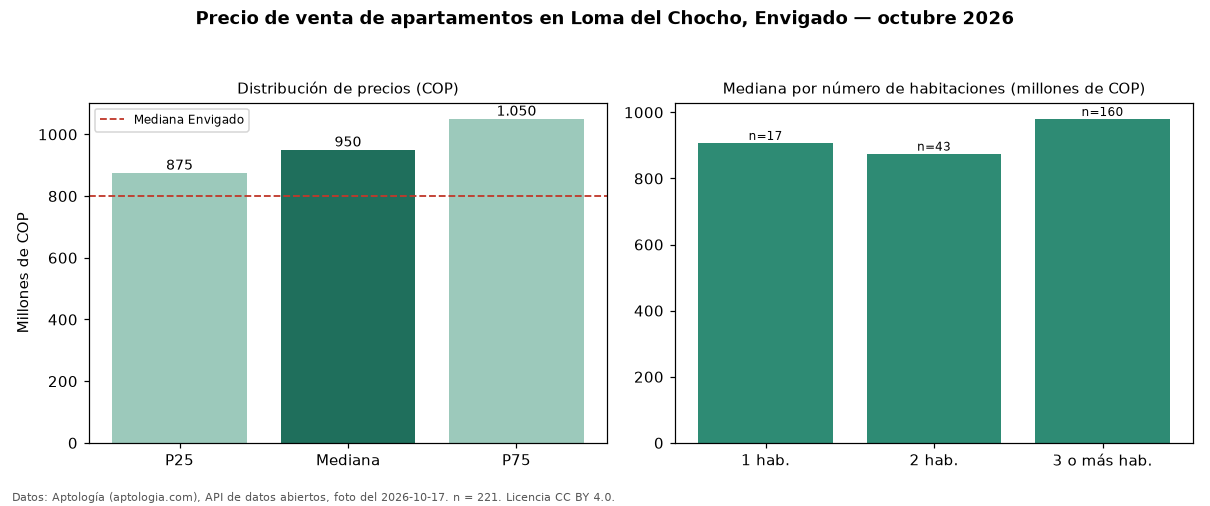

Values plotted in this chart, from the file beside it:
seccion, metrica, valor_cop, n
precio, p25, 875000000, 221
precio, mediana, 950000000, 221
precio, p75, 1050000000, 221
precio, minimo, 495000000, 221
precio, maximo, 2300000000, 221
parqueadero, avisos_con_parqueadero, 220, 221
parqueadero, mediana_con_parqueadero, 950000000, 220
habitaciones, 1, 907516250, 17
habitaciones, 2, 875000000, 43
habitaciones, 3+, 980000000, 160
ciudad, mediana_ciudad, 800000000, 
fuente, fecha_foto, 2026-10-17, 
fuente, atribucion, https://www.aptologia.com/venta/envigado…, 
